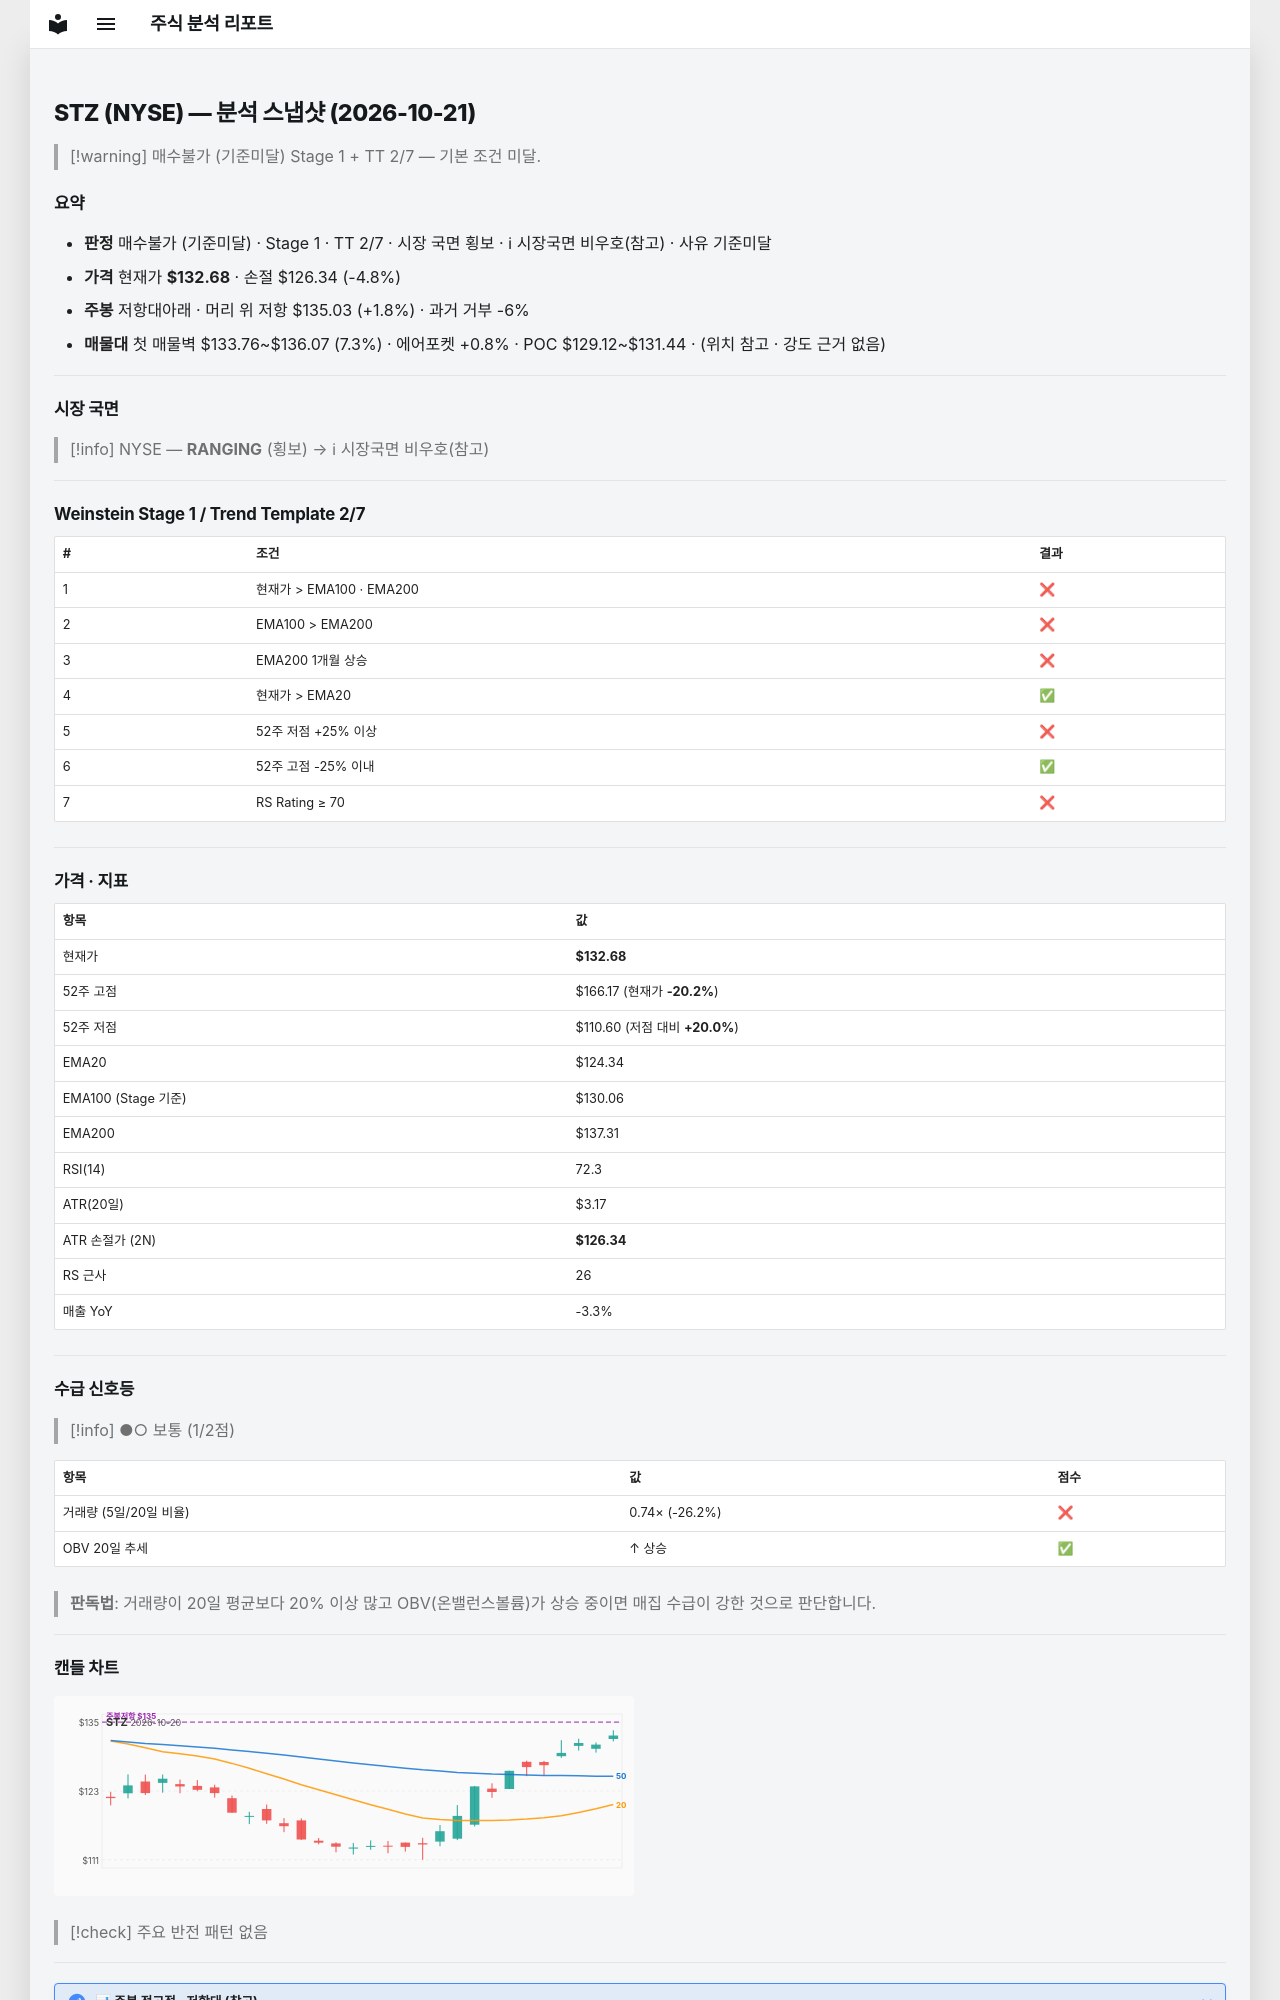

repository: soloandco/stock-reports · page: snapshots/STZ-2026-10-21/index.html · generator: mkdocs

---
type: analysis-snapshot
title: STZ 분석 스냅샷
ticker: STZ
market: NYSE
created: 2026-10-21
updated: 2026-10-21
bar-date: 2026-10-20
verdict: 매수불가
verdict-reason: 기준미달
real-rr: 0.37
sma50-gap-pct: 6.7
weekly-position: 저항대아래
weekly-overhead-price: 135.03
weekly-overhead-pct: 1.8
stage: 1
trend-template-score: 2
tt-max: 7
ma-set: ema-20-100-200
price: 132.67999267578125
stop-price: 126.33682759467837
market-regime: RANGING
supply-demand-score: 1/2
supply-demand-label: 보통
status: tracking
tags:
  - stock-agent
  - watchlist
  - STZ
  - analysis
related:
  - "[[analysis-template]]"
---

# STZ (NYSE) — 분석 스냅샷 (2026-10-21)

> [!warning] 매수불가 (기준미달)
> Stage 1 + TT 2/7 — 기본 조건 미달.

## 요약

- **판정** 매수불가 (기준미달) · Stage 1 · TT 2/7 · 시장 국면 횡보 · ℹ 시장국면 비우호(참고) · 사유 기준미달
- **가격** 현재가 **$132.68** · 손절 $126.34 (-4.8%)
- **주봉** 저항대아래 · 머리 위 저항 $135.03 (+1.8%) · 과거 거부 -6%
- **매물대** 첫 매물벽 $133.76~$136.07 (7.3%) · 에어포켓 +0.8% · POC $129.12~$131.44 · (위치 참고 · 강도 근거 없음)

---

## 시장 국면

> [!info] NYSE — **RANGING** (횡보) → ℹ 시장국면 비우호(참고)

---

## Weinstein Stage 1 / Trend Template 2/7

| # | 조건 | 결과 |
|---|------|------|
| 1 | 현재가 > EMA100 · EMA200 | ❌ |
| 2 | EMA100 > EMA200 | ❌ |
| 3 | EMA200 1개월 상승 | ❌ |
| 4 | 현재가 > EMA20 | ✅ |
| 5 | 52주 저점 +25% 이상 | ❌ |
| 6 | 52주 고점 -25% 이내 | ✅ |
| 7 | RS Rating ≥ 70 | ❌ |

---

## 가격 · 지표

| 항목 | 값 |
|------|---|
| 현재가 | **$132.68** |
| 52주 고점 | $166.17 (현재가 **-20.2%**) |
| 52주 저점 | $110.60 (저점 대비 **+20.0%**) |
| EMA20 | $124.34 |
| EMA100 (Stage 기준) | $130.06 |
| EMA200 | $137.31 |
| RSI(14) | 72.3 |
| ATR(20일) | $3.17 |
| ATR 손절가 (2N) | **$126.34** |
| RS 근사 | 26 |
| 매출 YoY | -3.3% |

---
## 수급 신호등

> [!info] ●○ 보통 (1/2점)

| 항목 | 값 | 점수 |
|------|------|------|
| 거래량 (5일/20일 비율) | 0.74× (-26.2%) | ❌ |
| OBV 20일 추세 | ↑ 상승 | ✅ |

> **판독법**: 거래량이 20일 평균보다 20% 이상 많고 OBV(온밸런스볼륨)가 상승 중이면 매집 수급이 강한 것으로 판단합니다.

---
